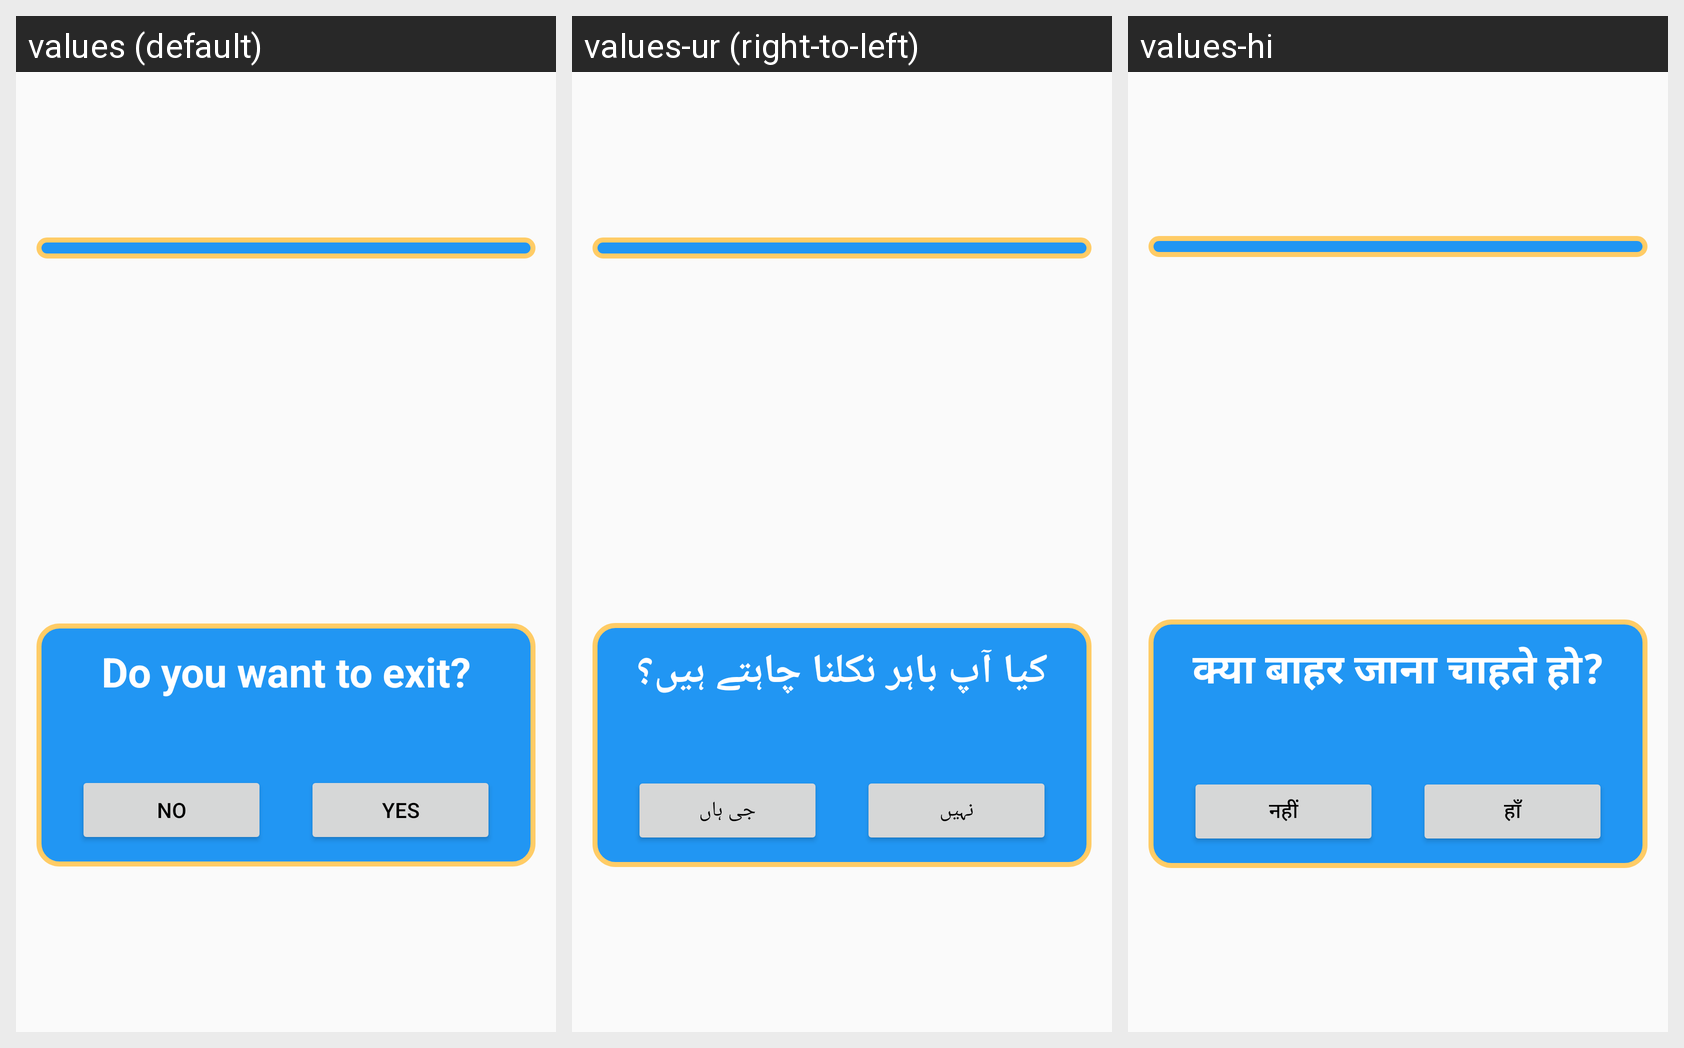

The same Android screen rendered under several of its app's locales, left to right. List the strings drawn on it with the default value and each locale's translation.
Android screen res/layout/my_response_dialog_layout.xml rendered under 3 locales, left to right: values (default), values-ur (right-to-left), values-hi. Device: Nexus 5 (rendered at 1080×1920; each locale shown at half size, 540×960, under a caption strip naming it); theme AppTheme.
Strings drawn on this screen, with the default value and each locale's value (text and hints the layout hard-codes, and strings that could not be matched under every locale, appear in the picture but are not listed):

do_you_want_to_exit
  values: Do you want to exit?
  values-ur: کیا آپ باہر نکلنا چاہتے ہیں؟
  values-hi: क्या बाहर जाना चाहते हो?

no
  values: NO
  values-ur: نہیں
  values-hi: नहीं

yes
  values: YES
  values-ur: جی ہاں
  values-hi: हाँ
